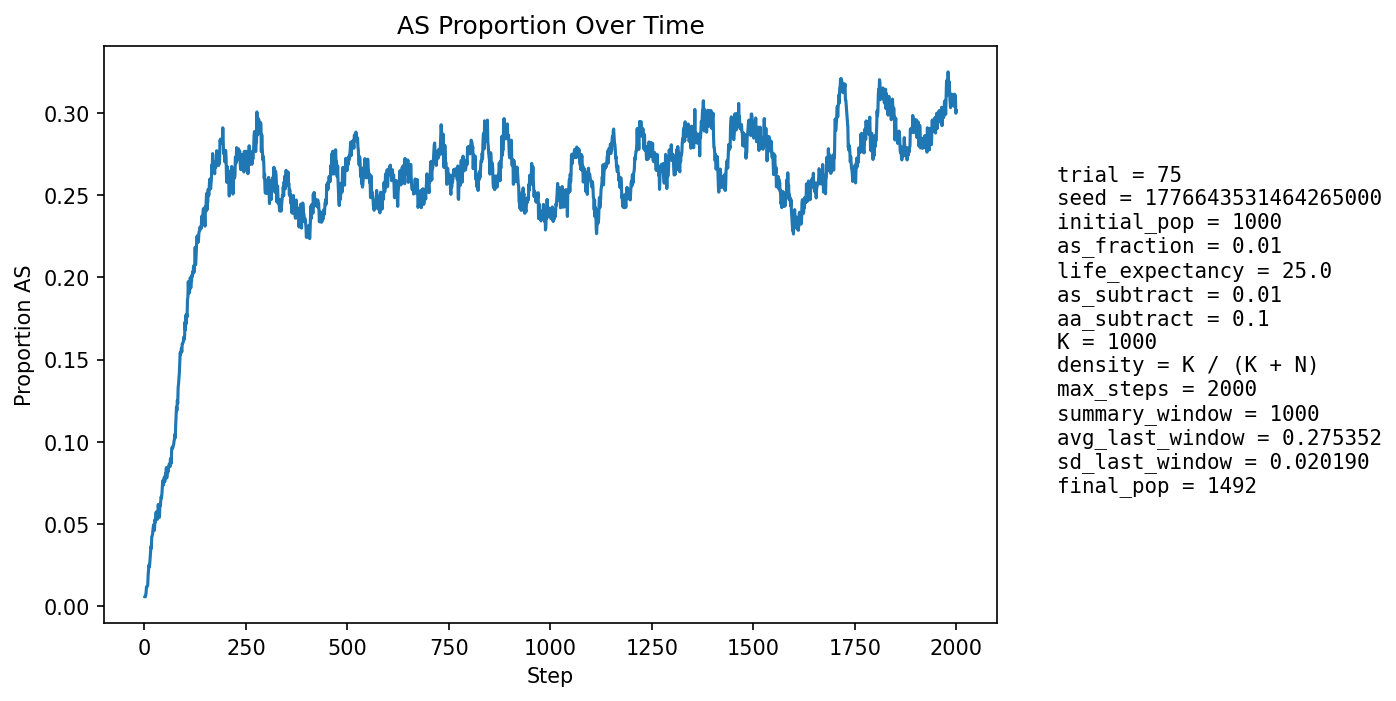

Data behind this chart, as committed beside it:
step, population_size, births, newborn_AA, newborn_AS, newborn_SS, prop_newborn_AA, prop_newborn_AS, prop_newborn_SS, prop_repro_AA, prop_repro_AS, prop_AS_population
1, 1052, 255, 255, 0, 0, 1.0, 0.0, 0.0, 1.0, 0.0, 0.005703
2, 1068, 248, 248, 0, 0, 1.0, 0.0, 0.0, 1.0, 0.0, 0.005618
3, 1083, 247, 246, 1, 0, 0.996, 0.004049, 0.0, 0.998, 0.001957, 0.006464
4, 1095, 243, 241, 2, 0, 0.9918, 0.00823, 0.0, 0.9881, 0.01186, 0.008219
5, 1116, 251, 246, 5, 0, 0.9801, 0.01992, 0.0, 0.9886, 0.01143, 0.01165
6, 1135, 255, 252, 3, 0, 0.9882, 0.01176, 0.0, 0.9889, 0.01111, 0.01145
7, 1157, 259, 257, 2, 0, 0.9923, 0.007722, 0.0, 0.9892, 0.01085, 0.0121
8, 1178, 262, 260, 2, 0, 0.9924, 0.007634, 0.0, 0.9876, 0.01239, 0.01273
9, 1197, 266, 257, 9, 0, 0.9662, 0.03383, 0.0, 0.9828, 0.01724, 0.01838
10, 1218, 269, 261, 8, 0, 0.9703, 0.02974, 0.0, 0.9814, 0.01858, 0.02135
11, 1240, 273, 264, 9, 0, 0.967, 0.03297, 0.0, 0.9818, 0.01818, 0.025
12, 1262, 277, 274, 3, 0, 0.9892, 0.01083, 0.0, 0.9855, 0.01452, 0.02377
13, 1279, 277, 271, 5, 1, 0.9783, 0.01805, 0.00361, 0.9777, 0.02233, 0.0258
14, 1298, 280, 273, 7, 0, 0.975, 0.025, 0.0, 0.9702, 0.02983, 0.02928
15, 1313, 282, 273, 9, 0, 0.9681, 0.03191, 0.0, 0.9645, 0.03555, 0.03199
16, 1325, 284, 271, 13, 0, 0.9542, 0.04577, 0.0, 0.9649, 0.03506, 0.03623
17, 1338, 284, 278, 6, 0, 0.9789, 0.02113, 0.0, 0.9667, 0.03328, 0.03513
18, 1350, 286, 270, 16, 0, 0.9441, 0.05594, 0.0, 0.9656, 0.03443, 0.04222
19, 1361, 287, 276, 11, 0, 0.9617, 0.03833, 0.0, 0.9615, 0.03852, 0.04262
20, 1370, 288, 277, 11, 0, 0.9618, 0.03819, 0.0, 0.9559, 0.04405, 0.0438
21, 1376, 289, 275, 13, 1, 0.9516, 0.04498, 0.00346, 0.9577, 0.04227, 0.04651
22, 1383, 290, 276, 14, 0, 0.9517, 0.04828, 0.0, 0.9536, 0.04638, 0.04845
23, 1390, 292, 279, 13, 0, 0.9555, 0.04452, 0.0, 0.9525, 0.04748, 0.04964
24, 1393, 292, 284, 8, 0, 0.9726, 0.0274, 0.0, 0.9499, 0.05014, 0.04594
25, 1397, 292, 278, 14, 0, 0.9521, 0.04795, 0.0, 0.9499, 0.05014, 0.04796
26, 1403, 292, 274, 18, 0, 0.9384, 0.06164, 0.0, 0.95, 0.05, 0.05274
27, 1408, 293, 280, 13, 0, 0.9556, 0.04437, 0.0, 0.9488, 0.05121, 0.05114
28, 1412, 294, 275, 19, 0, 0.9354, 0.06463, 0.0, 0.9505, 0.0495, 0.05524
29, 1414, 294, 276, 18, 0, 0.9388, 0.06122, 0.0, 0.9492, 0.05078, 0.05728
30, 1416, 294, 284, 10, 0, 0.966, 0.03401, 0.0, 0.9451, 0.05493, 0.05297
31, 1419, 294, 283, 11, 0, 0.9626, 0.03741, 0.0, 0.9466, 0.05345, 0.05285
32, 1420, 296, 283, 13, 0, 0.9561, 0.04392, 0.0, 0.9413, 0.05874, 0.05282
33, 1421, 295, 277, 18, 0, 0.939, 0.06102, 0.0, 0.9398, 0.06022, 0.05559
34, 1424, 296, 271, 25, 0, 0.9155, 0.08446, 0.0, 0.9427, 0.05726, 0.0618
35, 1426, 296, 283, 13, 0, 0.9561, 0.04392, 0.0, 0.9442, 0.05579, 0.0575
36, 1427, 295, 284, 11, 0, 0.9627, 0.03729, 0.0, 0.9455, 0.05447, 0.05466
37, 1425, 295, 281, 14, 0, 0.9525, 0.04746, 0.0, 0.9441, 0.05587, 0.05404
38, 1427, 296, 271, 25, 0, 0.9155, 0.08446, 0.0, 0.9386, 0.06137, 0.06167
39, 1427, 295, 278, 17, 0, 0.9424, 0.05763, 0.0, 0.9414, 0.05858, 0.06097
40, 1431, 297, 278, 19, 0, 0.936, 0.06397, 0.0, 0.9417, 0.05833, 0.06359
41, 1429, 296, 273, 22, 1, 0.9223, 0.07432, 0.003378, 0.9417, 0.05833, 0.06648
42, 1431, 296, 279, 17, 0, 0.9426, 0.05743, 0.0, 0.936, 0.06398, 0.06569
43, 1435, 296, 277, 19, 0, 0.9358, 0.06419, 0.0, 0.9346, 0.06537, 0.06829
44, 1434, 297, 272, 24, 1, 0.9158, 0.08081, 0.003367, 0.9307, 0.06925, 0.07183
45, 1436, 297, 272, 25, 0, 0.9158, 0.08418, 0.0, 0.9281, 0.07192, 0.07591
46, 1437, 297, 274, 23, 0, 0.9226, 0.07744, 0.0, 0.9295, 0.07054, 0.07655
47, 1440, 297, 280, 17, 0, 0.9428, 0.05724, 0.0, 0.9281, 0.07192, 0.07361
48, 1440, 297, 272, 25, 0, 0.9158, 0.08418, 0.0, 0.924, 0.07597, 0.07708
49, 1440, 297, 273, 24, 0, 0.9192, 0.08081, 0.0, 0.9214, 0.07862, 0.07847
50, 1439, 297, 278, 18, 1, 0.936, 0.06061, 0.003367, 0.9213, 0.07873, 0.07575
51, 1439, 297, 274, 23, 0, 0.9226, 0.07744, 0.0, 0.9227, 0.07735, 0.07783
52, 1438, 297, 271, 26, 0, 0.9125, 0.08754, 0.0, 0.92, 0.08, 0.08067
53, 1437, 297, 274, 23, 0, 0.9226, 0.07744, 0.0, 0.9172, 0.08276, 0.08072
54, 1437, 297, 269, 27, 1, 0.9057, 0.09091, 0.003367, 0.9185, 0.08149, 0.0842
55, 1436, 297, 280, 15, 2, 0.9428, 0.05051, 0.006734, 0.9172, 0.08276, 0.07799
56, 1437, 298, 274, 23, 1, 0.9195, 0.07718, 0.003356, 0.9159, 0.08414, 0.08072
57, 1437, 297, 271, 26, 0, 0.9125, 0.08754, 0.0, 0.9171, 0.08287, 0.08351
58, 1437, 297, 276, 21, 0, 0.9293, 0.07071, 0.0, 0.913, 0.08702, 0.08142
59, 1438, 297, 270, 27, 0, 0.9091, 0.09091, 0.0, 0.9157, 0.08425, 0.08484
60, 1435, 297, 271, 24, 2, 0.9125, 0.08081, 0.006734, 0.917, 0.08299, 0.08502
... 1,940 more rows
